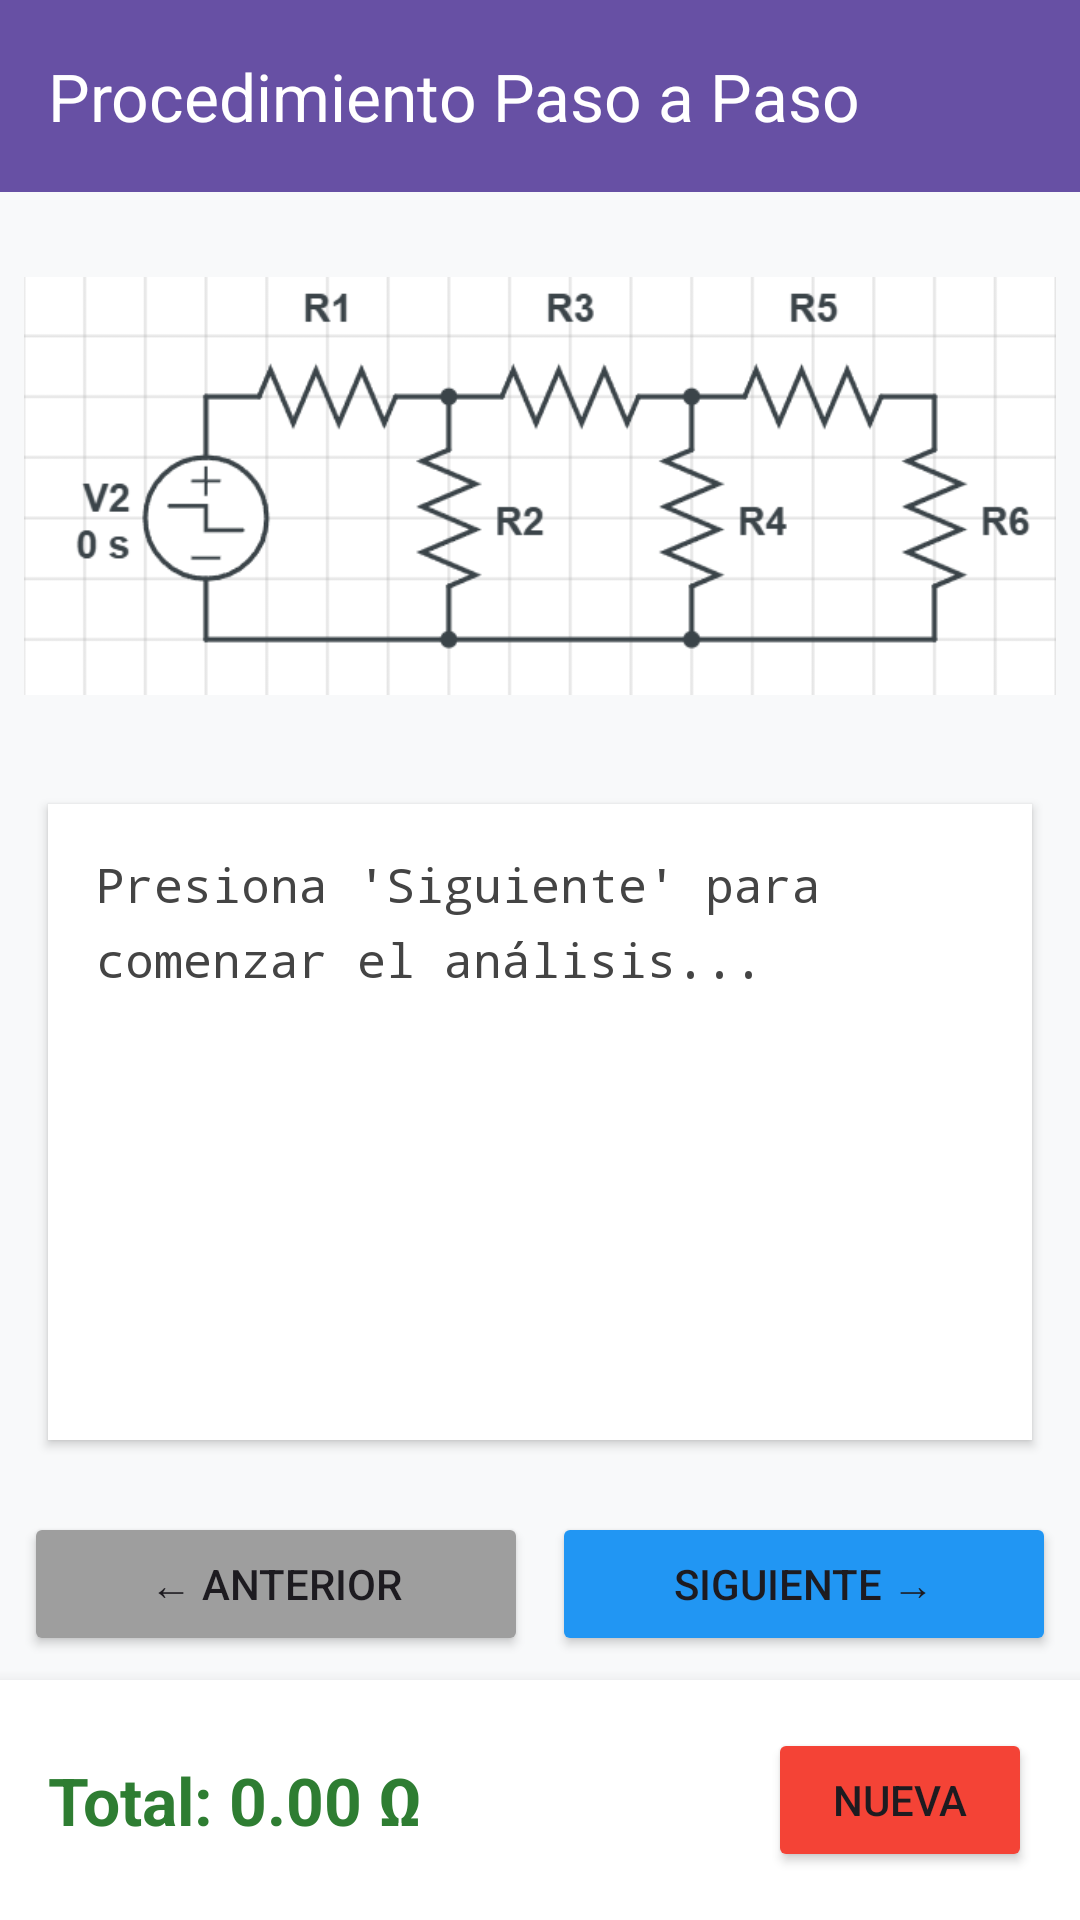

Layout XML and referenced resources for this Android screen:
<!-- AndroidManifest.xml: application theme Theme.CircuitosEscalera -->
<!-- res/layout/activity_resultados.xml -->
<?xml version="1.0" encoding="utf-8"?>
<androidx.constraintlayout.widget.ConstraintLayout
    xmlns:android="http://schemas.android.com/apk/res/android"
    xmlns:app="http://schemas.android.com/apk/res-auto"
    xmlns:tools="http://schemas.android.com/tools"
    android:layout_width="match_parent"
    android:layout_height="match_parent"
    android:background="#F8F9FA"
    tools:context=".ResultadosActivity">

    <androidx.appcompat.widget.Toolbar
        android:id="@+id/my_toolbar"
        android:layout_width="match_parent"
        android:layout_height="?attr/actionBarSize"
        android:background="?attr/colorPrimary"
        android:elevation="4dp"
        app:title="Procedimiento Paso a Paso"
        app:titleTextColor="@android:color/white"
        app:layout_constraintTop_toTopOf="parent" />

    <ImageView
        android:id="@+id/imgCircuitoRes"
        android:layout_width="0dp"
        android:layout_height="180dp"
        android:layout_marginTop="8dp"
        android:padding="8dp"
        android:scaleType="fitCenter"
        android:src="@drawable/circuito1"
        app:layout_constraintTop_toBottomOf="@id/my_toolbar"
        app:layout_constraintStart_toStartOf="parent"
        app:layout_constraintEnd_toEndOf="parent" />

    <TextView
        android:id="@+id/tvExplicacion"
        android:layout_width="0dp"
        android:layout_height="0dp"
        android:layout_margin="16dp"
        android:background="@android:color/white"
        android:elevation="2dp"
        android:padding="16dp"
        android:text="Presiona 'Siguiente' para comenzar el análisis..."
        android:textColor="#444444"
        android:textSize="16sp"
        android:typeface="monospace"
        android:lineSpacingExtra="6sp"
        app:layout_constraintTop_toBottomOf="@id/imgCircuitoRes"
        app:layout_constraintBottom_toTopOf="@id/layoutNavegacion"
        app:layout_constraintStart_toStartOf="parent"
        app:layout_constraintEnd_toEndOf="parent" />

    <LinearLayout
        android:id="@+id/layoutNavegacion"
        android:layout_width="0dp"
        android:layout_height="wrap_content"
        android:orientation="horizontal"
        android:padding="8dp"
        app:layout_constraintBottom_toTopOf="@id/layoutResultadoFinal"
        app:layout_constraintStart_toStartOf="parent"
        app:layout_constraintEnd_toEndOf="parent">

        <Button
            android:id="@+id/btnAnterior"
            android:layout_width="0dp"
            android:layout_height="wrap_content"
            android:layout_weight="1"
            android:layout_marginEnd="4dp"
            android:text="← Anterior"
            android:backgroundTint="#9E9E9E" />

        <Button
            android:id="@+id/btnSiguiente"
            android:layout_width="0dp"
            android:layout_height="wrap_content"
            android:layout_weight="1"
            android:layout_marginStart="4dp"
            android:text="Siguiente →"
            android:backgroundTint="#2196F3" />
    </LinearLayout>

    <androidx.constraintlayout.widget.ConstraintLayout
        android:id="@+id/layoutResultadoFinal"
        android:layout_width="match_parent"
        android:layout_height="wrap_content"
        android:background="@android:color/white"
        android:elevation="8dp"
        android:padding="16dp"
        app:layout_constraintBottom_toBottomOf="parent">

        <TextView
            android:id="@+id/tvResultado"
            android:layout_width="0dp"
            android:layout_height="wrap_content"
            android:text="Total: 0.00 Ω"
            android:textColor="#2E7D32"
            android:textSize="22sp"
            android:textStyle="bold"
            app:layout_constraintTop_toTopOf="parent"
            app:layout_constraintBottom_toBottomOf="parent"
            app:layout_constraintStart_toStartOf="parent"
            app:layout_constraintEnd_toStartOf="@+id/btnReset" />

        <Button
            android:id="@+id/btnReset"
            android:layout_width="wrap_content"
            android:layout_height="wrap_content"
            android:text="Nueva"
            android:backgroundTint="#F44336"
            app:layout_constraintEnd_toEndOf="parent"
            app:layout_constraintTop_toTopOf="parent"
            app:layout_constraintBottom_toBottomOf="parent" />
    </androidx.constraintlayout.widget.ConstraintLayout>

</androidx.constraintlayout.widget.ConstraintLayout>
<!-- resources referenced by this layout -->
<resources>
  <!-- drawable circuito1: png bitmap (drawable, 17364 bytes) -->
  <style name="Theme.CircuitosEscalera" parent="Base.Theme.CircuitosEscalera" />
  <style name="Base.Theme.CircuitosEscalera" parent="Theme.Material3.DayNight.NoActionBar">
          
          
      </style>
</resources>
